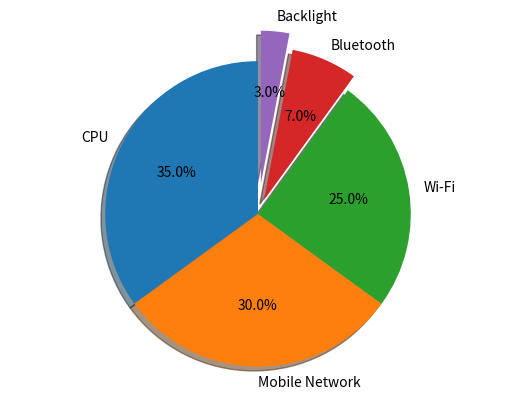

Reproduce this figure in Python.
import matplotlib.pyplot as plt

labels = 'CPU', 'Mobile Network', 'Wi-Fi', 'Bluetooth', 'Backlight'
sizes = [35, 30, 25, 7, 3]
explode = (0, 0, 0, 0.1, 0.2)

fig1, ax1 = plt.subplots()

ax1.pie(
    sizes,
    explode=explode,
    labels=labels,
    autopct='%1.1f%%',
    shadow=True,
    startangle=90
)

ax1.axis('equal')

plt.show()